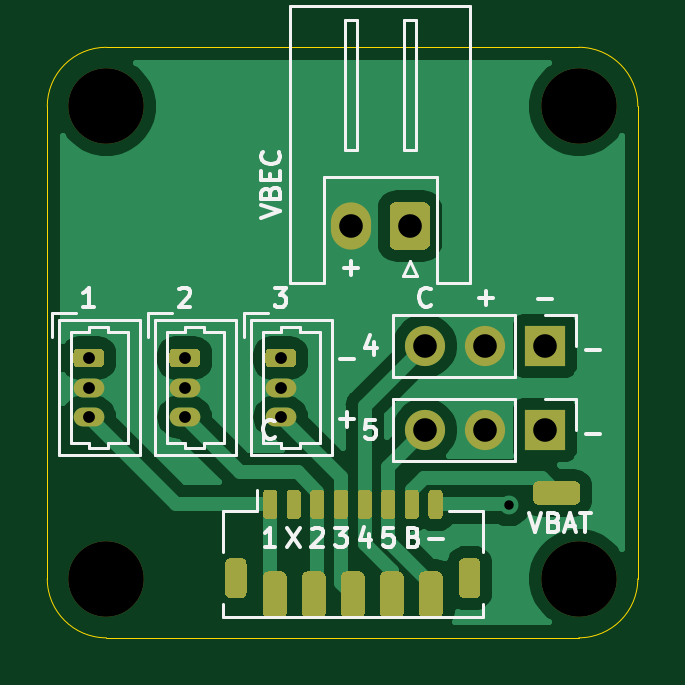
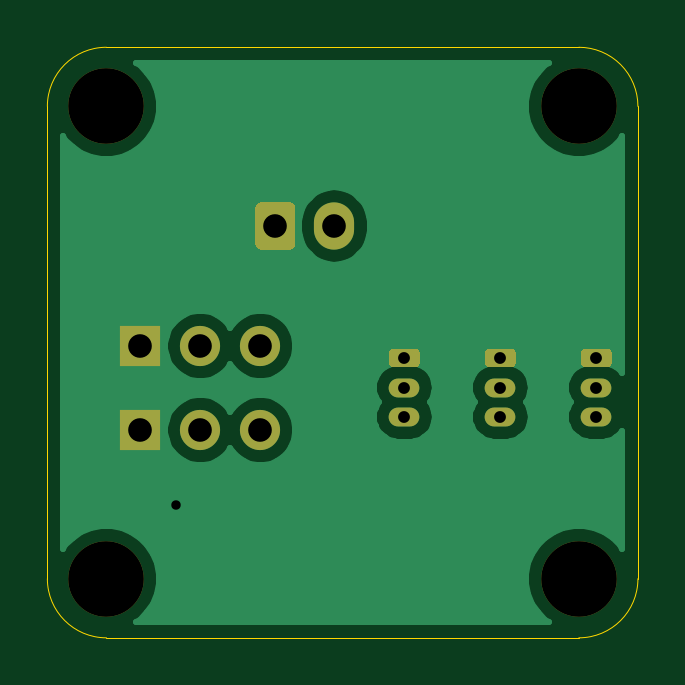
Circuit board: 10 layer files. Board 25.0 x 25.0 mm.
- bottom_copper: 5-servos-jst-B_Cu.gbr (22917 bytes)
- bottom_mask: 5-servos-jst-B_Mask.gbr (2640 bytes)
- paste: 5-servos-jst-B_Paste.gbr (463 bytes)
- bottom_silk: 5-servos-jst-B_SilkS.gbr (464 bytes)
- outline: 5-servos-jst-Edge_Cuts.gbr (1011 bytes)
- top_copper: 5-servos-jst-F_Cu.gbr (37889 bytes)
- top_mask: 5-servos-jst-F_Mask.gbr (8314 bytes)
- paste: 5-servos-jst-F_Paste.gbr (6137 bytes)
- top_silk: 5-servos-jst-F_SilkS.gbr (12556 bytes)
- drill: 5-servos-jst.drl (574 bytes)

=== bottom_copper: 5-servos-jst-B_Cu.gbr (22917 bytes, source omitted) ===
=== bottom_mask: 5-servos-jst-B_Mask.gbr ===
%TF.GenerationSoftware,KiCad,Pcbnew,(5.1.9)-1*%
%TF.CreationDate,2021-10-08T16:07:11+01:00*%
%TF.ProjectId,5-servos-jst,352d7365-7276-46f7-932d-6a73742e6b69,rev?*%
%TF.SameCoordinates,Original*%
%TF.FileFunction,Soldermask,Bot*%
%TF.FilePolarity,Negative*%
%FSLAX46Y46*%
G04 Gerber Fmt 4.6, Leading zero omitted, Abs format (unit mm)*
G04 Created by KiCad (PCBNEW (5.1.9)-1) date 2021-10-08 16:07:11*
%MOMM*%
%LPD*%
G01*
G04 APERTURE LIST*
%ADD10O,1.300000X0.800000*%
%ADD11O,1.700000X1.700000*%
%ADD12R,1.700000X1.700000*%
%ADD13C,3.200000*%
%ADD14O,1.700000X2.000000*%
G04 APERTURE END LIST*
D10*
%TO.C,J10*%
X159258000Y-155154000D03*
X159258000Y-153904000D03*
G36*
G01*
X158808000Y-152254000D02*
X159708000Y-152254000D01*
G75*
G02*
X159908000Y-152454000I0J-200000D01*
G01*
X159908000Y-152854000D01*
G75*
G02*
X159708000Y-153054000I-200000J0D01*
G01*
X158808000Y-153054000D01*
G75*
G02*
X158608000Y-152854000I0J200000D01*
G01*
X158608000Y-152454000D01*
G75*
G02*
X158808000Y-152254000I200000J0D01*
G01*
G37*
%TD*%
%TO.C,J5*%
X163322000Y-155154000D03*
X163322000Y-153904000D03*
G36*
G01*
X162872000Y-152254000D02*
X163772000Y-152254000D01*
G75*
G02*
X163972000Y-152454000I0J-200000D01*
G01*
X163972000Y-152854000D01*
G75*
G02*
X163772000Y-153054000I-200000J0D01*
G01*
X162872000Y-153054000D01*
G75*
G02*
X162672000Y-152854000I0J200000D01*
G01*
X162672000Y-152454000D01*
G75*
G02*
X162872000Y-152254000I200000J0D01*
G01*
G37*
%TD*%
D11*
%TO.C,J3*%
X173482000Y-152146000D03*
X176022000Y-152146000D03*
D12*
X178562000Y-152146000D03*
%TD*%
D11*
%TO.C,J2*%
X173482000Y-155702000D03*
X176022000Y-155702000D03*
D12*
X178562000Y-155702000D03*
%TD*%
D10*
%TO.C,J4*%
X167386000Y-155154000D03*
X167386000Y-153904000D03*
G36*
G01*
X166936000Y-152254000D02*
X167836000Y-152254000D01*
G75*
G02*
X168036000Y-152454000I0J-200000D01*
G01*
X168036000Y-152854000D01*
G75*
G02*
X167836000Y-153054000I-200000J0D01*
G01*
X166936000Y-153054000D01*
G75*
G02*
X166736000Y-152854000I0J200000D01*
G01*
X166736000Y-152454000D01*
G75*
G02*
X166936000Y-152254000I200000J0D01*
G01*
G37*
%TD*%
D13*
%TO.C,H4*%
X180000000Y-162000000D03*
%TD*%
%TO.C,H3*%
X180000000Y-142000000D03*
%TD*%
%TO.C,H2*%
X160000000Y-162000000D03*
%TD*%
%TO.C,H1*%
X160000000Y-142000000D03*
%TD*%
D14*
%TO.C,J6*%
X170347000Y-147066000D03*
G36*
G01*
X173697000Y-146316000D02*
X173697000Y-147816000D01*
G75*
G02*
X173447000Y-148066000I-250000J0D01*
G01*
X172247000Y-148066000D01*
G75*
G02*
X171997000Y-147816000I0J250000D01*
G01*
X171997000Y-146316000D01*
G75*
G02*
X172247000Y-146066000I250000J0D01*
G01*
X173447000Y-146066000D01*
G75*
G02*
X173697000Y-146316000I0J-250000D01*
G01*
G37*
%TD*%
M02*

=== paste: 5-servos-jst-B_Paste.gbr ===
%TF.GenerationSoftware,KiCad,Pcbnew,(5.1.9)-1*%
%TF.CreationDate,2021-10-08T16:07:11+01:00*%
%TF.ProjectId,5-servos-jst,352d7365-7276-46f7-932d-6a73742e6b69,rev?*%
%TF.SameCoordinates,Original*%
%TF.FileFunction,Paste,Bot*%
%TF.FilePolarity,Positive*%
%FSLAX46Y46*%
G04 Gerber Fmt 4.6, Leading zero omitted, Abs format (unit mm)*
G04 Created by KiCad (PCBNEW (5.1.9)-1) date 2021-10-08 16:07:11*
%MOMM*%
%LPD*%
G01*
G04 APERTURE LIST*
G04 APERTURE END LIST*
M02*

=== bottom_silk: 5-servos-jst-B_SilkS.gbr ===
%TF.GenerationSoftware,KiCad,Pcbnew,(5.1.9)-1*%
%TF.CreationDate,2021-10-08T16:07:11+01:00*%
%TF.ProjectId,5-servos-jst,352d7365-7276-46f7-932d-6a73742e6b69,rev?*%
%TF.SameCoordinates,Original*%
%TF.FileFunction,Legend,Bot*%
%TF.FilePolarity,Positive*%
%FSLAX46Y46*%
G04 Gerber Fmt 4.6, Leading zero omitted, Abs format (unit mm)*
G04 Created by KiCad (PCBNEW (5.1.9)-1) date 2021-10-08 16:07:11*
%MOMM*%
%LPD*%
G01*
G04 APERTURE LIST*
G04 APERTURE END LIST*
M02*

=== outline: 5-servos-jst-Edge_Cuts.gbr ===
%TF.GenerationSoftware,KiCad,Pcbnew,(5.1.9)-1*%
%TF.CreationDate,2021-10-08T16:07:11+01:00*%
%TF.ProjectId,5-servos-jst,352d7365-7276-46f7-932d-6a73742e6b69,rev?*%
%TF.SameCoordinates,Original*%
%TF.FileFunction,Profile,NP*%
%FSLAX46Y46*%
G04 Gerber Fmt 4.6, Leading zero omitted, Abs format (unit mm)*
G04 Created by KiCad (PCBNEW (5.1.9)-1) date 2021-10-08 16:07:11*
%MOMM*%
%LPD*%
G01*
G04 APERTURE LIST*
%TA.AperFunction,Profile*%
%ADD10C,0.050000*%
%TD*%
G04 APERTURE END LIST*
D10*
X160000000Y-139500000D02*
X180000000Y-139500000D01*
X160000000Y-164500000D02*
X180000000Y-164500000D01*
X182500000Y-142000000D02*
X182500000Y-162000000D01*
X157500000Y-162000000D02*
X157500000Y-142000000D01*
X182500000Y-162000000D02*
G75*
G02*
X180000000Y-164500000I-2500000J0D01*
G01*
X180000000Y-139500000D02*
G75*
G02*
X182500000Y-142000000I0J-2500000D01*
G01*
X157500000Y-142000000D02*
G75*
G02*
X160000000Y-139500000I2500000J0D01*
G01*
X160000000Y-164500000D02*
G75*
G02*
X157500000Y-162000000I0J2500000D01*
G01*
M02*

=== top_copper: 5-servos-jst-F_Cu.gbr (37889 bytes, source omitted) ===
=== top_mask: 5-servos-jst-F_Mask.gbr (8314 bytes, source omitted) ===
=== paste: 5-servos-jst-F_Paste.gbr ===
%TF.GenerationSoftware,KiCad,Pcbnew,(5.1.9)-1*%
%TF.CreationDate,2021-10-08T16:07:11+01:00*%
%TF.ProjectId,5-servos-jst,352d7365-7276-46f7-932d-6a73742e6b69,rev?*%
%TF.SameCoordinates,Original*%
%TF.FileFunction,Paste,Top*%
%TF.FilePolarity,Positive*%
%FSLAX46Y46*%
G04 Gerber Fmt 4.6, Leading zero omitted, Abs format (unit mm)*
G04 Created by KiCad (PCBNEW (5.1.9)-1) date 2021-10-08 16:07:11*
%MOMM*%
%LPD*%
G01*
G04 APERTURE LIST*
G04 APERTURE END LIST*
%TO.C,J1*%
G36*
G01*
X174934000Y-162603000D02*
X174934000Y-161353000D01*
G75*
G02*
X175159000Y-161128000I225000J0D01*
G01*
X175609000Y-161128000D01*
G75*
G02*
X175834000Y-161353000I0J-225000D01*
G01*
X175834000Y-162603000D01*
G75*
G02*
X175609000Y-162828000I-225000J0D01*
G01*
X175159000Y-162828000D01*
G75*
G02*
X174934000Y-162603000I0J225000D01*
G01*
G37*
G36*
G01*
X165034000Y-162603000D02*
X165034000Y-161353000D01*
G75*
G02*
X165259000Y-161128000I225000J0D01*
G01*
X165709000Y-161128000D01*
G75*
G02*
X165934000Y-161353000I0J-225000D01*
G01*
X165934000Y-162603000D01*
G75*
G02*
X165709000Y-162828000I-225000J0D01*
G01*
X165259000Y-162828000D01*
G75*
G02*
X165034000Y-162603000I0J225000D01*
G01*
G37*
G36*
G01*
X173634000Y-159328000D02*
X173634000Y-158378000D01*
G75*
G02*
X173784000Y-158228000I150000J0D01*
G01*
X174084000Y-158228000D01*
G75*
G02*
X174234000Y-158378000I0J-150000D01*
G01*
X174234000Y-159328000D01*
G75*
G02*
X174084000Y-159478000I-150000J0D01*
G01*
X173784000Y-159478000D01*
G75*
G02*
X173634000Y-159328000I0J150000D01*
G01*
G37*
G36*
G01*
X172634000Y-159328000D02*
X172634000Y-158378000D01*
G75*
G02*
X172784000Y-158228000I150000J0D01*
G01*
X173084000Y-158228000D01*
G75*
G02*
X173234000Y-158378000I0J-150000D01*
G01*
X173234000Y-159328000D01*
G75*
G02*
X173084000Y-159478000I-150000J0D01*
G01*
X172784000Y-159478000D01*
G75*
G02*
X172634000Y-159328000I0J150000D01*
G01*
G37*
G36*
G01*
X171634000Y-159328000D02*
X171634000Y-158378000D01*
G75*
G02*
X171784000Y-158228000I150000J0D01*
G01*
X172084000Y-158228000D01*
G75*
G02*
X172234000Y-158378000I0J-150000D01*
G01*
X172234000Y-159328000D01*
G75*
G02*
X172084000Y-159478000I-150000J0D01*
G01*
X171784000Y-159478000D01*
G75*
G02*
X171634000Y-159328000I0J150000D01*
G01*
G37*
G36*
G01*
X170634000Y-159328000D02*
X170634000Y-158378000D01*
G75*
G02*
X170784000Y-158228000I150000J0D01*
G01*
X171084000Y-158228000D01*
G75*
G02*
X171234000Y-158378000I0J-150000D01*
G01*
X171234000Y-159328000D01*
G75*
G02*
X171084000Y-159478000I-150000J0D01*
G01*
X170784000Y-159478000D01*
G75*
G02*
X170634000Y-159328000I0J150000D01*
G01*
G37*
G36*
G01*
X169634000Y-159328000D02*
X169634000Y-158378000D01*
G75*
G02*
X169784000Y-158228000I150000J0D01*
G01*
X170084000Y-158228000D01*
G75*
G02*
X170234000Y-158378000I0J-150000D01*
G01*
X170234000Y-159328000D01*
G75*
G02*
X170084000Y-159478000I-150000J0D01*
G01*
X169784000Y-159478000D01*
G75*
G02*
X169634000Y-159328000I0J150000D01*
G01*
G37*
G36*
G01*
X168634000Y-159328000D02*
X168634000Y-158378000D01*
G75*
G02*
X168784000Y-158228000I150000J0D01*
G01*
X169084000Y-158228000D01*
G75*
G02*
X169234000Y-158378000I0J-150000D01*
G01*
X169234000Y-159328000D01*
G75*
G02*
X169084000Y-159478000I-150000J0D01*
G01*
X168784000Y-159478000D01*
G75*
G02*
X168634000Y-159328000I0J150000D01*
G01*
G37*
G36*
G01*
X167634000Y-159328000D02*
X167634000Y-158378000D01*
G75*
G02*
X167784000Y-158228000I150000J0D01*
G01*
X168084000Y-158228000D01*
G75*
G02*
X168234000Y-158378000I0J-150000D01*
G01*
X168234000Y-159328000D01*
G75*
G02*
X168084000Y-159478000I-150000J0D01*
G01*
X167784000Y-159478000D01*
G75*
G02*
X167634000Y-159328000I0J150000D01*
G01*
G37*
G36*
G01*
X166634000Y-159328000D02*
X166634000Y-158378000D01*
G75*
G02*
X166784000Y-158228000I150000J0D01*
G01*
X167084000Y-158228000D01*
G75*
G02*
X167234000Y-158378000I0J-150000D01*
G01*
X167234000Y-159328000D01*
G75*
G02*
X167084000Y-159478000I-150000J0D01*
G01*
X166784000Y-159478000D01*
G75*
G02*
X166634000Y-159328000I0J150000D01*
G01*
G37*
%TD*%
%TO.C,J13*%
G36*
G01*
X179820000Y-158869000D02*
X178320000Y-158869000D01*
G75*
G02*
X178070000Y-158619000I0J250000D01*
G01*
X178070000Y-158119000D01*
G75*
G02*
X178320000Y-157869000I250000J0D01*
G01*
X179820000Y-157869000D01*
G75*
G02*
X180070000Y-158119000I0J-250000D01*
G01*
X180070000Y-158619000D01*
G75*
G02*
X179820000Y-158869000I-250000J0D01*
G01*
G37*
%TD*%
%TO.C,J12*%
G36*
G01*
X166632000Y-163437000D02*
X166632000Y-161937000D01*
G75*
G02*
X166882000Y-161687000I250000J0D01*
G01*
X167382000Y-161687000D01*
G75*
G02*
X167632000Y-161937000I0J-250000D01*
G01*
X167632000Y-163437000D01*
G75*
G02*
X167382000Y-163687000I-250000J0D01*
G01*
X166882000Y-163687000D01*
G75*
G02*
X166632000Y-163437000I0J250000D01*
G01*
G37*
%TD*%
%TO.C,J11*%
G36*
G01*
X168283000Y-163437000D02*
X168283000Y-161937000D01*
G75*
G02*
X168533000Y-161687000I250000J0D01*
G01*
X169033000Y-161687000D01*
G75*
G02*
X169283000Y-161937000I0J-250000D01*
G01*
X169283000Y-163437000D01*
G75*
G02*
X169033000Y-163687000I-250000J0D01*
G01*
X168533000Y-163687000D01*
G75*
G02*
X168283000Y-163437000I0J250000D01*
G01*
G37*
%TD*%
%TO.C,J9*%
G36*
G01*
X169934000Y-163437000D02*
X169934000Y-161937000D01*
G75*
G02*
X170184000Y-161687000I250000J0D01*
G01*
X170684000Y-161687000D01*
G75*
G02*
X170934000Y-161937000I0J-250000D01*
G01*
X170934000Y-163437000D01*
G75*
G02*
X170684000Y-163687000I-250000J0D01*
G01*
X170184000Y-163687000D01*
G75*
G02*
X169934000Y-163437000I0J250000D01*
G01*
G37*
%TD*%
%TO.C,J8*%
G36*
G01*
X171585000Y-163437000D02*
X171585000Y-161937000D01*
G75*
G02*
X171835000Y-161687000I250000J0D01*
G01*
X172335000Y-161687000D01*
G75*
G02*
X172585000Y-161937000I0J-250000D01*
G01*
X172585000Y-163437000D01*
G75*
G02*
X172335000Y-163687000I-250000J0D01*
G01*
X171835000Y-163687000D01*
G75*
G02*
X171585000Y-163437000I0J250000D01*
G01*
G37*
%TD*%
%TO.C,J7*%
G36*
G01*
X173236000Y-163437000D02*
X173236000Y-161937000D01*
G75*
G02*
X173486000Y-161687000I250000J0D01*
G01*
X173986000Y-161687000D01*
G75*
G02*
X174236000Y-161937000I0J-250000D01*
G01*
X174236000Y-163437000D01*
G75*
G02*
X173986000Y-163687000I-250000J0D01*
G01*
X173486000Y-163687000D01*
G75*
G02*
X173236000Y-163437000I0J250000D01*
G01*
G37*
%TD*%
M02*

=== top_silk: 5-servos-jst-F_SilkS.gbr (12556 bytes, source omitted) ===
=== drill: 5-servos-jst.drl ===
M48
; DRILL file {KiCad (5.1.9)-1} date 10/08/21 16:07:07
; FORMAT={-:-/ absolute / inch / decimal}
; #@! TF.CreationDate,2021-10-08T16:07:07+01:00
; #@! TF.GenerationSoftware,Kicad,Pcbnew,(5.1.9)-1
FMAT,2
INCH
T1C0.0157
T2C0.0197
T3C0.0394
T4C0.1260
%
G90
G05
T1
X6.97Y-6.255
T2
X6.27Y-6.01
X6.27Y-6.0592
X6.27Y-6.1084
X6.43Y-6.01
X6.43Y-6.0592
X6.43Y-6.1084
X6.59Y-6.01
X6.59Y-6.0592
X6.59Y-6.1084
T3
X6.7066Y-5.79
X6.805Y-5.79
X6.83Y-5.99
X6.83Y-6.13
X6.93Y-5.99
X6.93Y-6.13
X7.03Y-5.99
X7.03Y-6.13
T4
X6.2992Y-5.5906
X6.2992Y-6.378
X7.0866Y-5.5906
X7.0866Y-6.378
T0
M30

